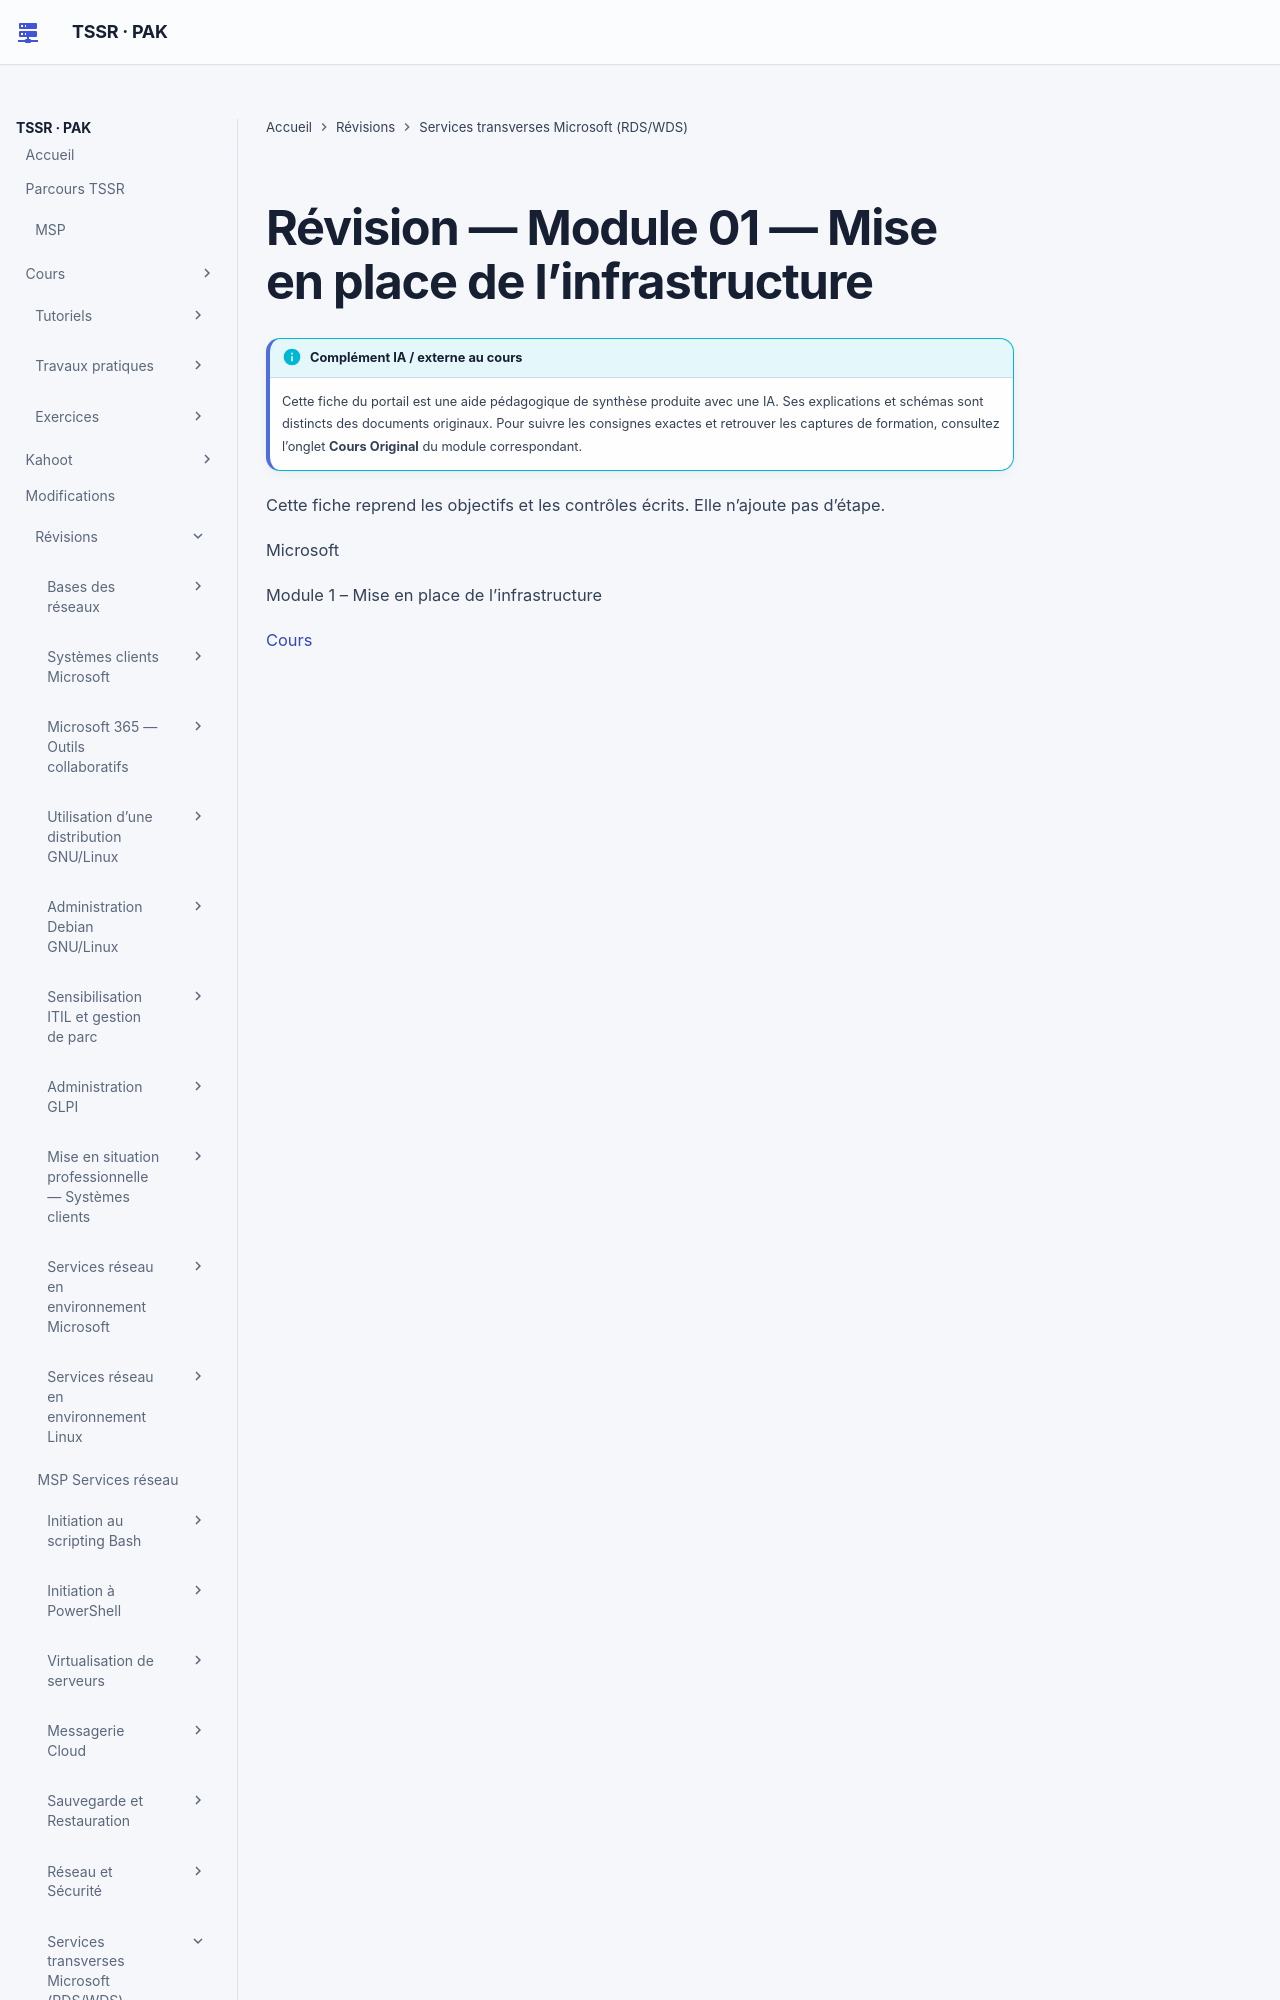

repository: sk34pk25/tssr-cours · page: revision/18-services-transverses-microsoft/module-01/index.html · generator: mkdocs

# Révision — Module 01 — Mise en place de l’infrastructure

Cette fiche reprend les objectifs et les contrôles écrits. Elle n’ajoute pas d’étape.

Microsoft

Module 1 – Mise en place de l’infrastructure
